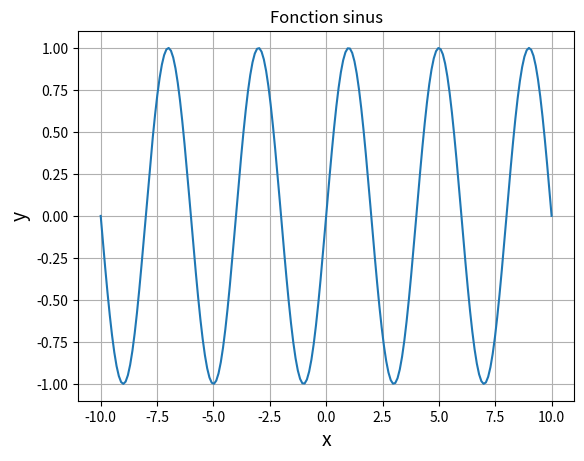

The matplotlib source for this figure:
#!/usr/bin/env python3
# -*- coding: utf-8 -*-
"""
Created on Sat Feb 26 19:40:46 2022

@author: reveillo
"""

# librairie
import numpy as np
import matplotlib.pyplot as plt

# definition de fonction



# programme principal
if __name__ == "__main__":
    
    # axe x
    axeX = np.linspace(-10,10,200)
    
    # la fonction
    period = 4
    yFunc  = []
    for x in axeX:
        y = np.sin((2*np.pi/period)*x)
        yFunc.append(y)
        
    # tracer la fonction
    plt.figure(0)
    plt.plot(axeX,yFunc)
    plt.xlabel('x',fontsize=14)
    plt.ylabel('y',fontsize=14)
    plt.title('Fonction sinus')
    plt.grid(True) 
    plt.show()
    
    
    